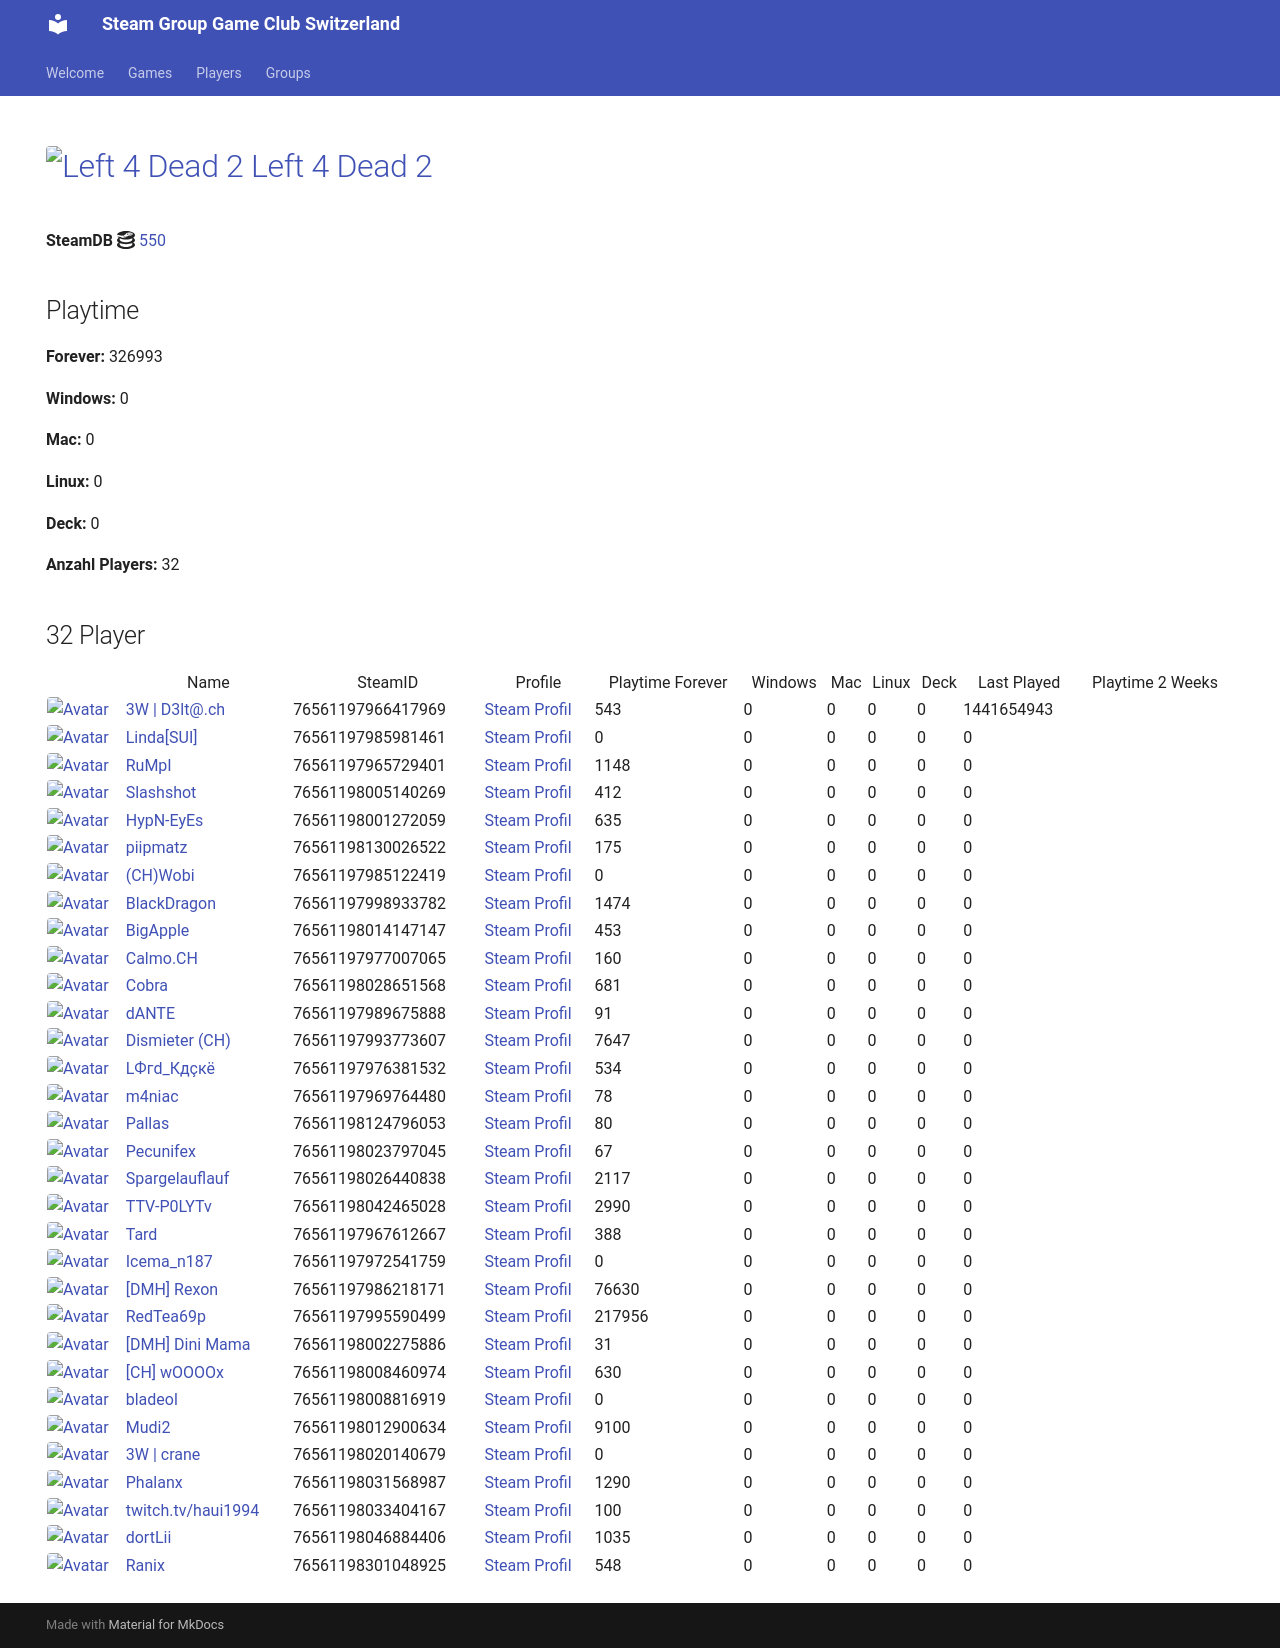

repository: Game-Club-Switzerland/steam.gameclub.ch · page: game/550/index.html · generator: mkdocs

---
hide:
  - navigation
  - toc
---
# <a href="https://store.steampowered.com/app/550"><img src="https://media.steampowered.com/steamcommunity/public/images/apps/550/7d5a243f9500d2f8467312822f8af2a2928777ed.jpg" alt="Left 4 Dead 2" style="width:32px;height:32px;border-radius:4px;" /> Left 4 Dead 2</a>

**SteamDB :simple-steamdb:** <a href="https://steamdb.info/app/550">550</a>

## Playtime

**Forever:** 330334

**Windows:** 0

**Mac:** 0

**Linux:** 0

**Deck:** 0

**Anzahl Players:** 38
## 38 Player

<table id="charts-table" class="display" style="width:100%">
            <thead>
                <tr>
                    <th></th>
                    <th>Name</th>
                    <th>SteamID</th>
                    <th>Profile</th>
                    <th>Playtime Forever</th>
                    <th>Windows</th>
                    <th>Mac</th>
                    <th>Linux</th>
                    <th>Deck</th>
                    <th>Last Played</th>
                    <th>Playtime 2 Weeks</th>
                </tr>
            </thead>
            <tbody>
        <tr>
<td><a href="/player/76561197966417969" target="_blank" title="3W | D3lt@.ch"><img src="https://avatars.steamstatic.com/363ea361fc7ff2a14a2a780a5e15e66cee03e434_full.jpg" alt="Avatar" style="width:48px;height:48px;border-radius:4px;"></a></td><td><a href="/player/76561197966417969" target="_blank" title="3W | D3lt@.ch">3W | D3lt@.ch</a></td><td>76561197966417969</td><td><a href="https://steamcommunity.com/id/3wd3lta/" target="_blank">Steam Profil</a></td><td>543</td><td>0</td><td>0</td><td>0</td><td>0</td><td>1441654943</td><td></td></tr>
<tr>
<td><a href="/player/76561197985981461" target="_blank" title="Linda[SUI]"><img src="https://avatars.steamstatic.com/715689713a0bd4a947c884e2bfa8b8f2b124ea9d_full.jpg" alt="Avatar" style="width:48px;height:48px;border-radius:4px;"></a></td><td><a href="/player/76561197985981461" target="_blank" title="Linda[SUI]">Linda[SUI]</a></td><td>76561197985981461</td><td><a href="https://steamcommunity.com/profiles/76561197985981461/" target="_blank">Steam Profil</a></td><td>0</td><td>0</td><td>0</td><td>0</td><td>0</td><td>0</td><td></td></tr>
<tr>
<td><a href="/player/76561197965729401" target="_blank" title="RuMpI"><img src="https://avatars.steamstatic.com/3f006227f5d26fb37941b0a23adb7fafc72530ad_full.jpg" alt="Avatar" style="width:48px;height:48px;border-radius:4px;"></a></td><td><a href="/player/76561197965729401" target="_blank" title="RuMpI">RuMpI</a></td><td>76561197965729401</td><td><a href="https://steamcommunity.com/profiles/76561197965729401/" target="_blank">Steam Profil</a></td><td>1148</td><td>0</td><td>0</td><td>0</td><td>0</td><td>0</td><td></td></tr>
<tr>
<td><a href="/player/76561198005140269" target="_blank" title="Slashshot"><img src="https://avatars.steamstatic.com/dcd2136652dc32498f221d8262950cef8c08e38a_full.jpg" alt="Avatar" style="width:48px;height:48px;border-radius:4px;"></a></td><td><a href="/player/76561198005140269" target="_blank" title="Slashshot">Slashshot</a></td><td>76561198005140269</td><td><a href="https://steamcommunity.com/id/Slashshot93/" target="_blank">Steam Profil</a></td><td>412</td><td>0</td><td>0</td><td>0</td><td>0</td><td>0</td><td></td></tr>
<tr>
<td><a href="/player/76561198001272059" target="_blank" title="HypN-EyEs"><img src="https://avatars.steamstatic.com/18cf9e93edbe79213f24fd277a0c8fc05e9ec68f_full.jpg" alt="Avatar" style="width:48px;height:48px;border-radius:4px;"></a></td><td><a href="/player/76561198001272059" target="_blank" title="HypN-EyEs">HypN-EyEs</a></td><td>76561198001272059</td><td><a href="https://steamcommunity.com/id/HypN-EyEs/" target="_blank">Steam Profil</a></td><td>635</td><td>0</td><td>0</td><td>0</td><td>0</td><td>0</td><td></td></tr>
<tr>
<td><a href="/player/76561198042465028" target="_blank" title="TTV-P0LYTv"><img src="https://avatars.steamstatic.com/95d8f1c00bbdc43e289e494f3dad027a6f930ac4_full.jpg" alt="Avatar" style="width:48px;height:48px;border-radius:4px;"></a></td><td><a href="/player/76561198042465028" target="_blank" title="TTV-P0LYTv">TTV-P0LYTv</a></td><td>76561198042465028</td><td><a href="https://steamcommunity.com/id/SSEhArDcOrE/" target="_blank">Steam Profil</a></td><td>2990</td><td>0</td><td>0</td><td>0</td><td>0</td><td>0</td><td></td></tr>
<tr>
<td><a href="/player/76561198014147147" target="_blank" title="BigApple"><img src="https://avatars.steamstatic.com/c2ccb85440535c4503bfd8bdbcf964d097f8dcd4_full.jpg" alt="Avatar" style="width:48px;height:48px;border-radius:4px;"></a></td><td><a href="/player/76561198014147147" target="_blank" title="BigApple">BigApple</a></td><td>76561198014147147</td><td><a href="https://steamcommunity.com/profiles/76561198014147147/" target="_blank">Steam Profil</a></td><td>453</td><td>0</td><td>0</td><td>0</td><td>0</td><td>0</td><td></td></tr>
<tr>
<td><a href="/player/76561197985122419" target="_blank" title="(CH)Wobi"><img src="https://avatars.steamstatic.com/d54bb79ee87c2fb8393656d125a3ddd8eceb38ab_full.jpg" alt="Avatar" style="width:48px;height:48px;border-radius:4px;"></a></td><td><a href="/player/76561197985122419" target="_blank" title="(CH)Wobi">(CH)Wobi</a></td><td>76561197985122419</td><td><a href="https://steamcommunity.com/id/4wobi/" target="_blank">Steam Profil</a></td><td>0</td><td>0</td><td>0</td><td>0</td><td>0</td><td>0</td><td></td></tr>
<tr>
<td><a href="/player/76561197998933782" target="_blank" title="BlackDragon"><img src="https://avatars.steamstatic.com/2d67419dcbddc68d0d0f649777d0c77c84528b89_full.jpg" alt="Avatar" style="width:48px;height:48px;border-radius:4px;"></a></td><td><a href="/player/76561197998933782" target="_blank" title="BlackDragon">BlackDragon</a></td><td>76561197998933782</td><td><a href="https://steamcommunity.com/profiles/76561197998933782/" target="_blank">Steam Profil</a></td><td>1474</td><td>0</td><td>0</td><td>0</td><td>0</td><td>0</td><td></td></tr>
<tr>
<td><a href="/player/76561198028651568" target="_blank" title="Cobra"><img src="https://avatars.steamstatic.com/3c5fb53c689fc5ff3c994f355a8a96a9ab9fca33_full.jpg" alt="Avatar" style="width:48px;height:48px;border-radius:4px;"></a></td><td><a href="/player/76561198028651568" target="_blank" title="Cobra">Cobra</a></td><td>76561198028651568</td><td><a href="https://steamcommunity.com/id/MasterCobra/" target="_blank">Steam Profil</a></td><td>681</td><td>0</td><td>0</td><td>0</td><td>0</td><td>0</td><td></td></tr>
<tr>
<td><a href="/player/76561197960504659" target="_blank" title="cortez"><img src="https://avatars.steamstatic.com/99ee2e7af5120add107ab024259b1174c3374c95_full.jpg" alt="Avatar" style="width:48px;height:48px;border-radius:4px;"></a></td><td><a href="/player/76561197960504659" target="_blank" title="cortez">cortez</a></td><td>76561197960504659</td><td><a href="https://steamcommunity.com/profiles/76561197960504659/" target="_blank">Steam Profil</a></td><td>794</td><td>0</td><td>0</td><td>0</td><td>0</td><td>0</td><td></td></tr>
<tr>
<td><a href="/player/76561197993773607" target="_blank" title="Dismieter (CH)"><img src="https://avatars.steamstatic.com/d83d70483792572cace3586b41ad5ed65779d2d6_full.jpg" alt="Avatar" style="width:48px;height:48px;border-radius:4px;"></a></td><td><a href="/player/76561197993773607" target="_blank" title="Dismieter (CH)">Dismieter (CH)</a></td><td>76561197993773607</td><td><a href="https://steamcommunity.com/profiles/76561197993773607/" target="_blank">Steam Profil</a></td><td>7647</td><td>0</td><td>0</td><td>0</td><td>0</td><td>0</td><td></td></tr>
<tr>
<td><a href="/player/76561198046884406" target="_blank" title="dortLii"><img src="https://avatars.steamstatic.com/590ad64cb45408ba7fbcff9c04381c55886614e0_full.jpg" alt="Avatar" style="width:48px;height:48px;border-radius:4px;"></a></td><td><a href="/player/76561198046884406" target="_blank" title="dortLii">dortLii</a></td><td>76561198046884406</td><td><a href="https://steamcommunity.com/profiles/76561198046884406/" target="_blank">Steam Profil</a></td><td>1035</td><td>0</td><td>0</td><td>0</td><td>0</td><td>0</td><td></td></tr>
<tr>
<td><a href="/player/76561197976381532" target="_blank" title="LФгd_Кдçкё"><img src="https://avatars.steamstatic.com/c1032dc6a70680728c466c2b1b196558c5982713_full.jpg" alt="Avatar" style="width:48px;height:48px;border-radius:4px;"></a></td><td><a href="/player/76561197976381532" target="_blank" title="LФгd_Кдçкё">LФгd_Кдçкё</a></td><td>76561197976381532</td><td><a href="https://steamcommunity.com/id/D4nY_CH/" target="_blank">Steam Profil</a></td><td>534</td><td>0</td><td>0</td><td>0</td><td>0</td><td>0</td><td></td></tr>
<tr>
<td><a href="/player/76561197969764480" target="_blank" title="m4niac"><img src="https://avatars.steamstatic.com/7d4a07b7909b83ce6e61db85a98ab4e315c3e6b2_full.jpg" alt="Avatar" style="width:48px;height:48px;border-radius:4px;"></a></td><td><a href="/player/76561197969764480" target="_blank" title="m4niac">m4niac</a></td><td>76561197969764480</td><td><a href="https://steamcommunity.com/profiles/76561197969764480/" target="_blank">Steam Profil</a></td><td>78</td><td>0</td><td>0</td><td>0</td><td>0</td><td>0</td><td></td></tr>
<tr>
<td><a href="/player/76561197975971094" target="_blank" title="Marco-san"><img src="https://avatars.steamstatic.com/1549337b38219866faf5f61197e2302e5618ec0e_full.jpg" alt="Avatar" style="width:48px;height:48px;border-radius:4px;"></a></td><td><a href="/player/76561197975971094" target="_blank" title="Marco-san">Marco-san</a></td><td>76561197975971094</td><td><a href="https://steamcommunity.com/profiles/76561197975971094/" target="_blank">Steam Profil</a></td><td>0</td><td>0</td><td>0</td><td>0</td><td>0</td><td>0</td><td></td></tr>
<tr>
<td><a href="/player/76561197960353130" target="_blank" title="modano"><img src="https://avatars.steamstatic.com/1080d0b6680c13d8ad37086de683791b549bbff7_full.jpg" alt="Avatar" style="width:48px;height:48px;border-radius:4px;"></a></td><td><a href="/player/76561197960353130" target="_blank" title="modano">modano</a></td><td>76561197960353130</td><td><a href="https://steamcommunity.com/profiles/76561197960353130/" target="_blank">Steam Profil</a></td><td>0</td><td>0</td><td>0</td><td>0</td><td>0</td><td>0</td><td></td></tr>
<tr>
<td><a href="/player/76561198124796053" target="_blank" title="Pallas"><img src="https://avatars.steamstatic.com/4630dfff0852bfa9ba5d90058491e1b218af8dd6_full.jpg" alt="Avatar" style="width:48px;height:48px;border-radius:4px;"></a></td><td><a href="/player/76561198124796053" target="_blank" title="Pallas">Pallas</a></td><td>76561198124796053</td><td><a href="https://steamcommunity.com/profiles/76561198124796053/" target="_blank">Steam Profil</a></td><td>80</td><td>0</td><td>0</td><td>0</td><td>0</td><td>0</td><td></td></tr>
<tr>
<td><a href="/player/76561198023797045" target="_blank" title="Pecunifex"><img src="https://avatars.steamstatic.com/e0d1bc9b6c9f8586c23338164259a9fa1567b842_full.jpg" alt="Avatar" style="width:48px;height:48px;border-radius:4px;"></a></td><td><a href="/player/76561198023797045" target="_blank" title="Pecunifex">Pecunifex</a></td><td>76561198023797045</td><td><a href="https://steamcommunity.com/id/Pecunifex/" target="_blank">Steam Profil</a></td><td>67</td><td>0</td><td>0</td><td>0</td><td>0</td><td>0</td><td></td></tr>
<tr>
<td><a href="/player/76561198130026522" target="_blank" title="piipmatz"><img src="https://avatars.steamstatic.com/d80dda23bd7aac56321ff3e591ac4ad9cdee53e6_full.jpg" alt="Avatar" style="width:48px;height:48px;border-radius:4px;"></a></td><td><a href="/player/76561198130026522" target="_blank" title="piipmatz">piipmatz</a></td><td>76561198130026522</td><td><a href="https://steamcommunity.com/id/piipmatz_ch/" target="_blank">Steam Profil</a></td><td>175</td><td>0</td><td>0</td><td>0</td><td>0</td><td>0</td><td></td></tr>
<tr>
<td><a href="/player/76561198026440838" target="_blank" title="Spargelauflauf"><img src="https://avatars.steamstatic.com/b1dd847c756150620260da51ef5dded31d2cdb5c_full.jpg" alt="Avatar" style="width:48px;height:48px;border-radius:4px;"></a></td><td><a href="/player/76561198026440838" target="_blank" title="Spargelauflauf">Spargelauflauf</a></td><td>76561198026440838</td><td><a href="https://steamcommunity.com/profiles/76561198026440838/" target="_blank">Steam Profil</a></td><td>2117</td><td>0</td><td>0</td><td>0</td><td>0</td><td>0</td><td></td></tr>
<tr>
<td><a href="/player/76561197967612667" target="_blank" title="Tard"><img src="https://avatars.steamstatic.com/2638a64954803952a51ac873b090da8f2359cf1f_full.jpg" alt="Avatar" style="width:48px;height:48px;border-radius:4px;"></a></td><td><a href="/player/76561197967612667" target="_blank" title="Tard">Tard</a></td><td>76561197967612667</td><td><a href="https://steamcommunity.com/profiles/76561197967612667/" target="_blank">Steam Profil</a></td><td>388</td><td>0</td><td>0</td><td>0</td><td>0</td><td>0</td><td></td></tr>
<tr>
<td><a href="/player/76561198016103694" target="_blank" title="[+]Dragnforce ©"><img src="https://avatars.steamstatic.com/ec719d4ea83640827307ebd9848325256da2fe86_full.jpg" alt="Avatar" style="width:48px;height:48px;border-radius:4px;"></a></td><td><a href="/player/76561198016103694" target="_blank" title="[+]Dragnforce ©">[+]Dragnforce ©</a></td><td>76561198016103694</td><td><a href="https://steamcommunity.com/profiles/76561198016103694/" target="_blank">Steam Profil</a></td><td>1841</td><td>0</td><td>0</td><td>0</td><td>0</td><td>0</td><td></td></tr>
<tr>
<td><a href="/player/76561197986218171" target="_blank" title="[DMH] Rexon"><img src="https://avatars.steamstatic.com/14c94ace391b90e2c5c3e07e44f518f25a3d4376_full.jpg" alt="Avatar" style="width:48px;height:48px;border-radius:4px;"></a></td><td><a href="/player/76561197986218171" target="_blank" title="[DMH] Rexon">[DMH] Rexon</a></td><td>76561197986218171</td><td><a href="https://steamcommunity.com/id/19nosferatu82/" target="_blank">Steam Profil</a></td><td>76380</td><td>0</td><td>0</td><td>0</td><td>0</td><td>0</td><td></td></tr>
<tr>
<td><a href="/player/76561197972541759" target="_blank" title="Icema_n187"><img src="https://avatars.steamstatic.com/f6a0a4b66f705bdafa7a7842538f885b91103101_full.jpg" alt="Avatar" style="width:48px;height:48px;border-radius:4px;"></a></td><td><a href="/player/76561197972541759" target="_blank" title="Icema_n187">Icema_n187</a></td><td>76561197972541759</td><td><a href="https://steamcommunity.com/id/iceman187/" target="_blank">Steam Profil</a></td><td>0</td><td>0</td><td>0</td><td>0</td><td>0</td><td>0</td><td></td></tr>
<tr>
<td><a href="/player/76561197977007065" target="_blank" title="Calmo.CH"><img src="https://avatars.steamstatic.com/d5f87817aa0e703dfdb751872ff2545763312145_full.jpg" alt="Avatar" style="width:48px;height:48px;border-radius:4px;"></a></td><td><a href="/player/76561197977007065" target="_blank" title="Calmo.CH">Calmo.CH</a></td><td>76561197977007065</td><td><a href="https://steamcommunity.com/profiles/76561197977007065/" target="_blank">Steam Profil</a></td><td>160</td><td>0</td><td>0</td><td>0</td><td>0</td><td>0</td><td></td></tr>
<tr>
<td><a href="/player/76561197989675888" target="_blank" title="dANTE"><img src="https://avatars.steamstatic.com/8154b7b0191af1a6fa3ee479f1742739e6b9a894_full.jpg" alt="Avatar" style="width:48px;height:48px;border-radius:4px;"></a></td><td><a href="/player/76561197989675888" target="_blank" title="dANTE">dANTE</a></td><td>76561197989675888</td><td><a href="https://steamcommunity.com/profiles/76561197989675888/" target="_blank">Steam Profil</a></td><td>91</td><td>0</td><td>0</td><td>0</td><td>0</td><td>0</td><td></td></tr>
<tr>
<td><a href="/player/76561197995590499" target="_blank" title="RedTea69p"><img src="https://avatars.steamstatic.com/306bdaf4e2d7e67013e9216f6ddfe3791fc49f9e_full.jpg" alt="Avatar" style="width:48px;height:48px;border-radius:4px;"></a></td><td><a href="/player/76561197995590499" target="_blank" title="RedTea69p">RedTea69p</a></td><td>76561197995590499</td><td><a href="https://steamcommunity.com/id/RedTea/" target="_blank">Steam Profil</a></td><td>217956</td><td>0</td><td>0</td><td>0</td><td>0</td><td>0</td><td></td></tr>
<tr>
<td><a href="/player/76561198002275886" target="_blank" title="[DMH] Dini Mama"><img src="https://avatars.steamstatic.com/e7791e678b590f7b3fe8e1589bccb2cf6839c918_full.jpg" alt="Avatar" style="width:48px;height:48px;border-radius:4px;"></a></td><td><a href="/player/76561198002275886" target="_blank" title="[DMH] Dini Mama">[DMH] Dini Mama</a></td><td>76561198002275886</td><td><a href="https://steamcommunity.com/profiles/76561198002275886/" target="_blank">Steam Profil</a></td><td>31</td><td>0</td><td>0</td><td>0</td><td>0</td><td>0</td><td></td></tr>
<tr>
<td><a href="/player/76561198008460974" target="_blank" title="[CH] wOOOOx"><img src="https://avatars.steamstatic.com/63bfb68b2f8447915569c148441f4430019be790_full.jpg" alt="Avatar" style="width:48px;height:48px;border-radius:4px;"></a></td><td><a href="/player/76561198008460974" target="_blank" title="[CH] wOOOOx">[CH] wOOOOx</a></td><td>76561198008460974</td><td><a href="https://steamcommunity.com/id/argentavis-1/" target="_blank">Steam Profil</a></td><td>630</td><td>0</td><td>0</td><td>0</td><td>0</td><td>0</td><td></td></tr>
<tr>
<td><a href="/player/76561198008816919" target="_blank" title="bladeol"><img src="https://avatars.steamstatic.com/f86cb15260c9a19ff5dea7a644a8aa753b158a12_full.jpg" alt="Avatar" style="width:48px;height:48px;border-radius:4px;"></a></td><td><a href="/player/76561198008816919" target="_blank" title="bladeol">bladeol</a></td><td>76561198008816919</td><td><a href="https://steamcommunity.com/profiles/76561198008816919/" target="_blank">Steam Profil</a></td><td>0</td><td>0</td><td>0</td><td>0</td><td>0</td><td>0</td><td></td></tr>
<tr>
<td><a href="/player/76561198012900634" target="_blank" title="Mudi2"><img src="https://avatars.steamstatic.com/1f669976d9bc2680ccad3a8869dd3108d7897818_full.jpg" alt="Avatar" style="width:48px;height:48px;border-radius:4px;"></a></td><td><a href="/player/76561198012900634" target="_blank" title="Mudi2">Mudi2</a></td><td>76561198012900634</td><td><a href="https://steamcommunity.com/profiles/76561198012900634/" target="_blank">Steam Profil</a></td><td>9100</td><td>0</td><td>0</td><td>0</td><td>0</td><td>0</td><td></td></tr>
<tr>
<td><a href="/player/76561198020140679" target="_blank" title="3W | crane"><img src="https://avatars.steamstatic.com/fef49e7fa7e1997310d705b2a6158ff8dc1cdfeb_full.jpg" alt="Avatar" style="width:48px;height:48px;border-radius:4px;"></a></td><td><a href="/player/76561198020140679" target="_blank" title="3W | crane">3W | crane</a></td><td>76561198020140679</td><td><a href="https://steamcommunity.com/profiles/76561198020140679/" target="_blank">Steam Profil</a></td><td>0</td><td>0</td><td>0</td><td>0</td><td>0</td><td>0</td><td></td></tr>
<tr>
<td><a href="/player/76561198031568987" target="_blank" title="Phalanx"><img src="https://avatars.steamstatic.com/c1386d46ab8023a869a0dad9c7c10f126814af98_full.jpg" alt="Avatar" style="width:48px;height:48px;border-radius:4px;"></a></td><td><a href="/player/76561198031568987" target="_blank" title="Phalanx">Phalanx</a></td><td>76561198031568987</td><td><a href="https://steamcommunity.com/id/Stereoclip/" target="_blank">Steam Profil</a></td><td>1290</td><td>0</td><td>0</td><td>0</td><td>0</td><td>0</td><td></td></tr>
<tr>
<td><a href="/player/76561198033404167" target="_blank" title="twitch.tv/haui1994"><img src="https://avatars.steamstatic.com/b4674a1518d5bb211168457218e5fa0a19def9e6_full.jpg" alt="Avatar" style="width:48px;height:48px;border-radius:4px;"></a></td><td><a href="/player/76561198033404167" target="_blank" title="twitch.tv/haui1994">twitch.tv/haui1994</a></td><td>76561198033404167</td><td><a href="https://steamcommunity.com/profiles/76561198033404167/" target="_blank">Steam Profil</a></td><td>100</td><td>0</td><td>0</td><td>0</td><td>0</td><td>0</td><td></td></tr>
<tr>
<td><a href="/player/76561198057486067" target="_blank" title="Alt F4 Gamer"><img src="https://avatars.steamstatic.com/6ffd461a8b28bac7bb43f4eb20f209809f654ea8_full.jpg" alt="Avatar" style="width:48px;height:48px;border-radius:4px;"></a></td><td><a href="/player/76561198057486067" target="_blank" title="Alt F4 Gamer">Alt F4 Gamer</a></td><td>76561198057486067</td><td><a href="https://steamcommunity.com/id/ALT_F4_Gamer/" target="_blank">Steam Profil</a></td><td>198</td><td>0</td><td>0</td><td>0</td><td>0</td><td>0</td><td></td></tr>
<tr>
<td><a href="/player/76561198066790962" target="_blank" title="Hoangry"><img src="https://avatars.steamstatic.com/cc0672ed81e67ae2ccc5e1fe6d39aacdd1c94499_full.jpg" alt="Avatar" style="width:48px;height:48px;border-radius:4px;"></a></td><td><a href="/player/76561198066790962" target="_blank" title="Hoangry">Hoangry</a></td><td>76561198066790962</td><td><a href="https://steamcommunity.com/id/hoangry/" target="_blank">Steam Profil</a></td><td>758</td><td>0</td><td>0</td><td>0</td><td>0</td><td>0</td><td></td></tr>
<tr>
<td><a href="/player/76561198301048925" target="_blank" title="Ranix"><img src="https://avatars.steamstatic.com/f48e9b8d8417021a0558ee2fba57f700d81b0967_full.jpg" alt="Avatar" style="width:48px;height:48px;border-radius:4px;"></a></td><td><a href="/player/76561198301048925" target="_blank" title="Ranix">Ranix</a></td><td>76561198301048925</td><td><a href="https://steamcommunity.com/profiles/76561198301048925/" target="_blank">Steam Profil</a></td><td>548</td><td>0</td><td>0</td><td>0</td><td>0</td><td>0</td><td></td></tr>
</tbody>
</table>
